Run: headless pygame with SDL's dummy video driver; simulated clock (each Clock.tick advances the game by its frame time, no real sleeping); random seed 0; keys injected as events and as key.get_pressed() state; no mouse input.
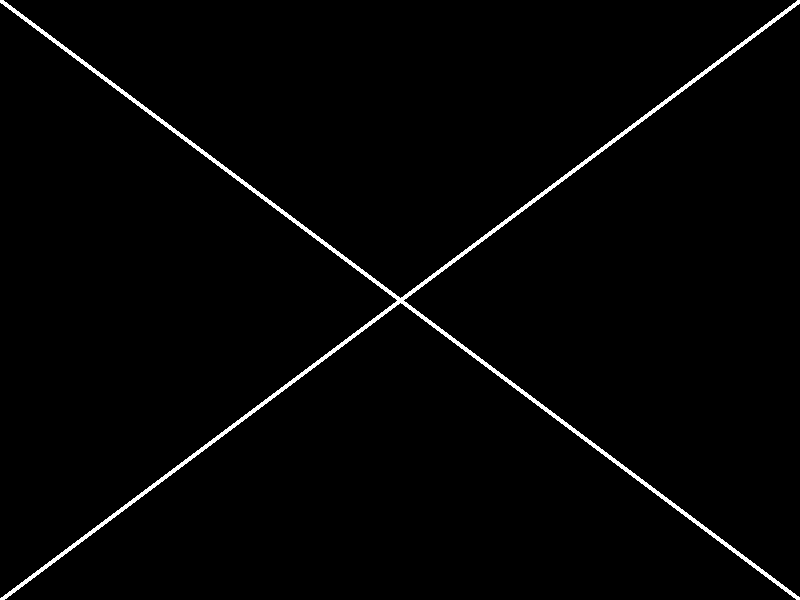
Frame 1 of 4 · flips 1–60 · no input
Frame 2 of 4 · flips 61–180 · tapped SPACE, RETURN · held RIGHT (→), D · screen unchanged from frame 1, image omitted
Frame 3 of 4 · flips 181–300 · held DOWN (↓), S · screen unchanged from frame 2, image omitted
Frame 4 of 4 · flips 301–420 · held LEFT (←), A, UP (↑), W · screen unchanged from frame 3, image omitted

The pygame program that drew these frames:

import pygame
import random


if __name__ == '__main__':
    pygame.init()

    size = width, height = 800, 600

    screen = pygame.display.set_mode(size)

    # drawing...
    for i in range(10000):
        pygame.draw.line(screen, 'white', (0, height), (width, 0), 5)
        pygame.draw.line(screen, 'white', (0, 0), (width, height), 5)

    pygame.display.flip()

    while pygame.event.wait().type != pygame.QUIT:
        pass

    pygame.quit()
